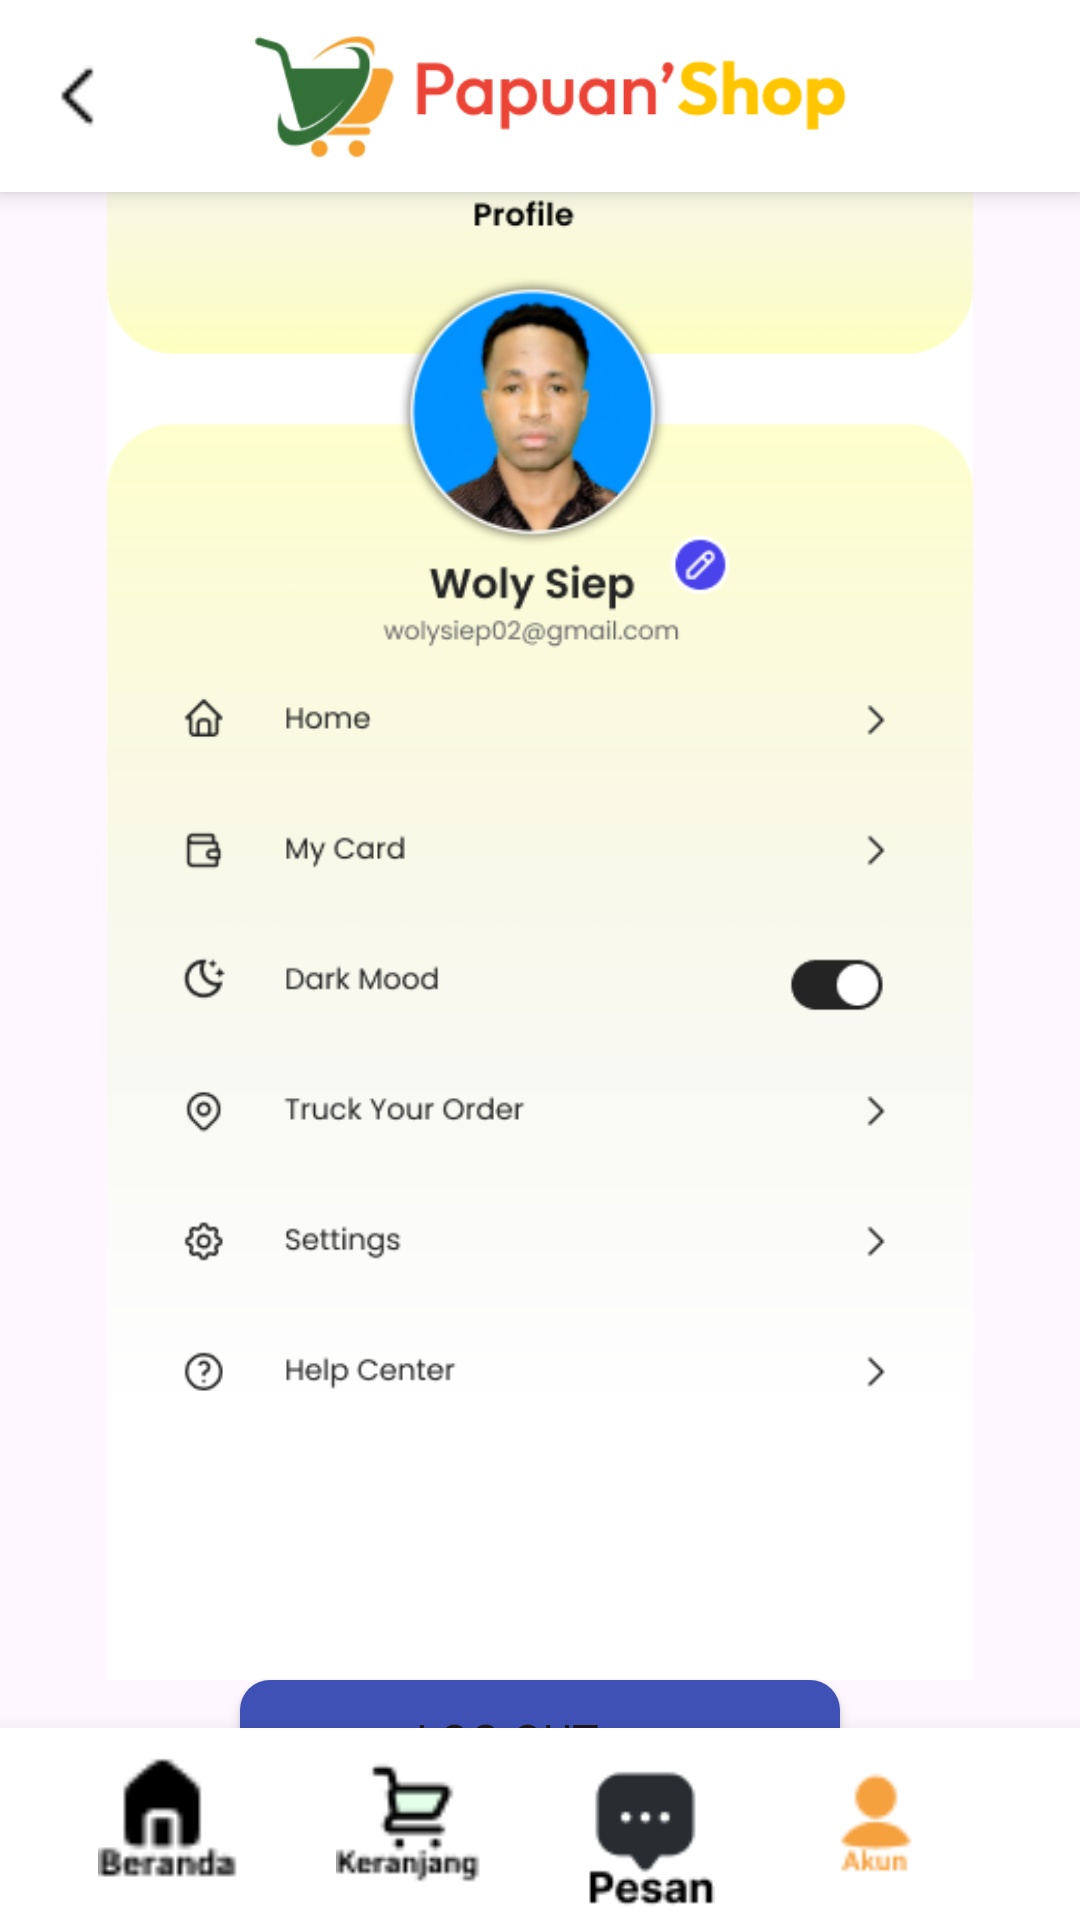

This screen was rendered from an Android layout file. Write that file and the resources it references.
<!-- AndroidManifest.xml: application theme Theme.TESS -->
<!-- res/layout/activity_profilepage_acticity.xml -->
<?xml version="1.0" encoding="utf-8"?>
<RelativeLayout xmlns:android="http://schemas.android.com/apk/res/android"
    xmlns:app="http://schemas.android.com/apk/res-auto"
    xmlns:tools="http://schemas.android.com/tools"
    android:id="@+id/main"
    android:layout_width="match_parent"
    android:layout_height="match_parent"
    tools:context=".ProfilepageActicity">
    <RelativeLayout
        android:id="@+id/hedarview"
        android:layout_width="match_parent"
        android:layout_height="wrap_content"
        android:layout_alignParentTop="true"
        android:background="@drawable/background_card_menu"
        android:elevation="5dp"
        >
        <View
            android:layout_width="wrap_content"
            android:layout_height="60dp"
            android:background="@drawable/background_card_menu"
            />
        <ImageView
            android:id="@+id/imgbacks"
            android:layout_width="40dp"
            android:layout_height="40dp"
            android:src="@drawable/back"
            android:elevation="7dp"
            android:paddingStart="10dp"
            android:layout_marginTop="10dp"
            tools:ignore="ContentDescription,RtlSymmetry" />
        <ImageView
            android:id="@+id/imgpilihan"
            android:layout_width="30dp"
            android:layout_height="40dp"
            android:layout_marginStart="30dp"
            android:layout_marginTop="10dp"
            android:layout_toEndOf="@id/imglogos"
            android:src="@drawable/pilihan"
            tools:ignore="ContentDescription" />
        <ImageView
            android:id="@+id/imglogos"
            android:layout_width="200dp"
            android:layout_height="50dp"
            android:src="@drawable/logoh"
            android:layout_marginStart="80dp"
            android:layout_marginTop="5dp"
            tools:ignore="ContentDescription" />
    </RelativeLayout>

    <ImageView
        android:layout_width="match_parent"
        android:layout_height="match_parent"
        android:layout_centerHorizontal="true"
        android:src="@drawable/akuns7"
        android:layout_marginBottom="80dp"
        tools:ignore="ContentDescription" />
   <RelativeLayout
       android:layout_width="match_parent"
       android:layout_height="wrap_content"
       android:layout_centerHorizontal="true"
       android:layout_marginTop="50dp"
       >
       <Button
           android:id="@+id/logouts"
           android:layout_width="200dp"
           android:layout_height="40dp"
           android:layout_below="@id/hedarview"
           android:layout_marginTop="510dp"
           android:text="Log Out      "
           android:textSize="15sp"
           android:layout_centerHorizontal="true"
           android:background="@drawable/buton_saya"
           android:fontFamily="@font/poppinssemibold"
           tools:ignore="HardcodedText,NotSibling" />
       <ImageView
           android:layout_width="30dp"
           android:layout_height="30dp"
           android:src="@drawable/logout"
           android:layout_marginTop="515dp"
           android:layout_marginStart="230dp"
           tools:ignore="ContentDescription" />
   </RelativeLayout>


    <RelativeLayout
        android:id="@+id/footerview"
        android:layout_width="match_parent"
        android:layout_height="wrap_content"
        android:layout_alignParentBottom="true"
        android:background="@drawable/background_card_menu"
        android:elevation="10dp"
        >
        <View
            android:layout_width="wrap_content"
            android:layout_height="60dp"
            android:background="@drawable/background_card_menu"
            />
        <ImageView
            android:id="@+id/imgberandas"
            android:layout_width="50dp"
            android:layout_height="50dp"
            android:src="@drawable/beranda1"
            android:elevation="7dp"
            android:layout_marginStart="30dp"
            tools:ignore="ContentDescription" />

        <ImageView
            android:id="@+id/imgkeranjangs"
            android:layout_width="50dp"
            android:layout_height="60dp"
            android:layout_marginStart="30dp"
            android:layout_toEndOf="@id/imgberandas"
            android:elevation="7dp"
            android:src="@drawable/keranjang1"
            tools:ignore="ContentDescription,ImageContrastCheck" />
        <ImageView
            android:id="@+id/imgpesans"
            android:layout_width="50dp"
            android:layout_height="50dp"
            android:src="@drawable/pesans1"
            android:elevation="7dp"
            android:layout_marginTop="10dp"
            android:layout_toEndOf="@id/imgkeranjangs"
            android:layout_marginStart="30dp"
            tools:ignore="ContentDescription" />

        <ImageView
            android:id="@+id/imgakuns"
            android:layout_width="40dp"
            android:layout_height="40dp"
            android:layout_marginStart="30dp"
            android:layout_toEndOf="@id/imgpesans"
            android:elevation="7dp"
            android:layout_marginTop="10dp"
            android:src="@drawable/akun2"
            tools:ignore="ContentDescription,ImageContrastCheck" />
    </RelativeLayout>

</RelativeLayout>
<!-- resources referenced by this layout -->
<resources>
  <!-- drawable akun2: png bitmap (drawable, 756 bytes) -->
  <!-- drawable akuns7: png bitmap (drawable, 47706 bytes) -->
  <!-- drawable back: png bitmap (drawable, 194 bytes) -->
  <!-- drawable background_card_menu (drawable) -->
  <shape xmlns:android="http://schemas.android.com/apk/res/android"
      android:shape="rectangle">
      <solid android:color="#FFFFFF" />
      
      <padding android:left="2dp" android:right="2dp" android:top="2dp" android:bottom="2dp" />
      <corners android:radius="0dp" />
  </shape>
  <!-- drawable beranda1: png bitmap (drawable, 535 bytes) -->
  <!-- drawable buton_saya (drawable) -->
  <shape xmlns:android="http://schemas.android.com/apk/res/android"
      android:shape="rectangle">
      <solid android:color="#3F51B5"/> 
      <corners android:radius="10dp"/> 
  </shape>
  <!-- drawable keranjang1: png bitmap (drawable, 724 bytes) -->
  <!-- drawable logoh: png bitmap (drawable, 13950 bytes) -->
  <!-- drawable logout: png bitmap (drawable, 3919 bytes) -->
  <!-- drawable pesans1: png bitmap (drawable, 1329 bytes) -->
  <style name="Theme.TESS" parent="Base.Theme.TESS" />
  <style name="Base.Theme.TESS" parent="Theme.Material3.DayNight.NoActionBar">
          
          
      </style>
</resources>
